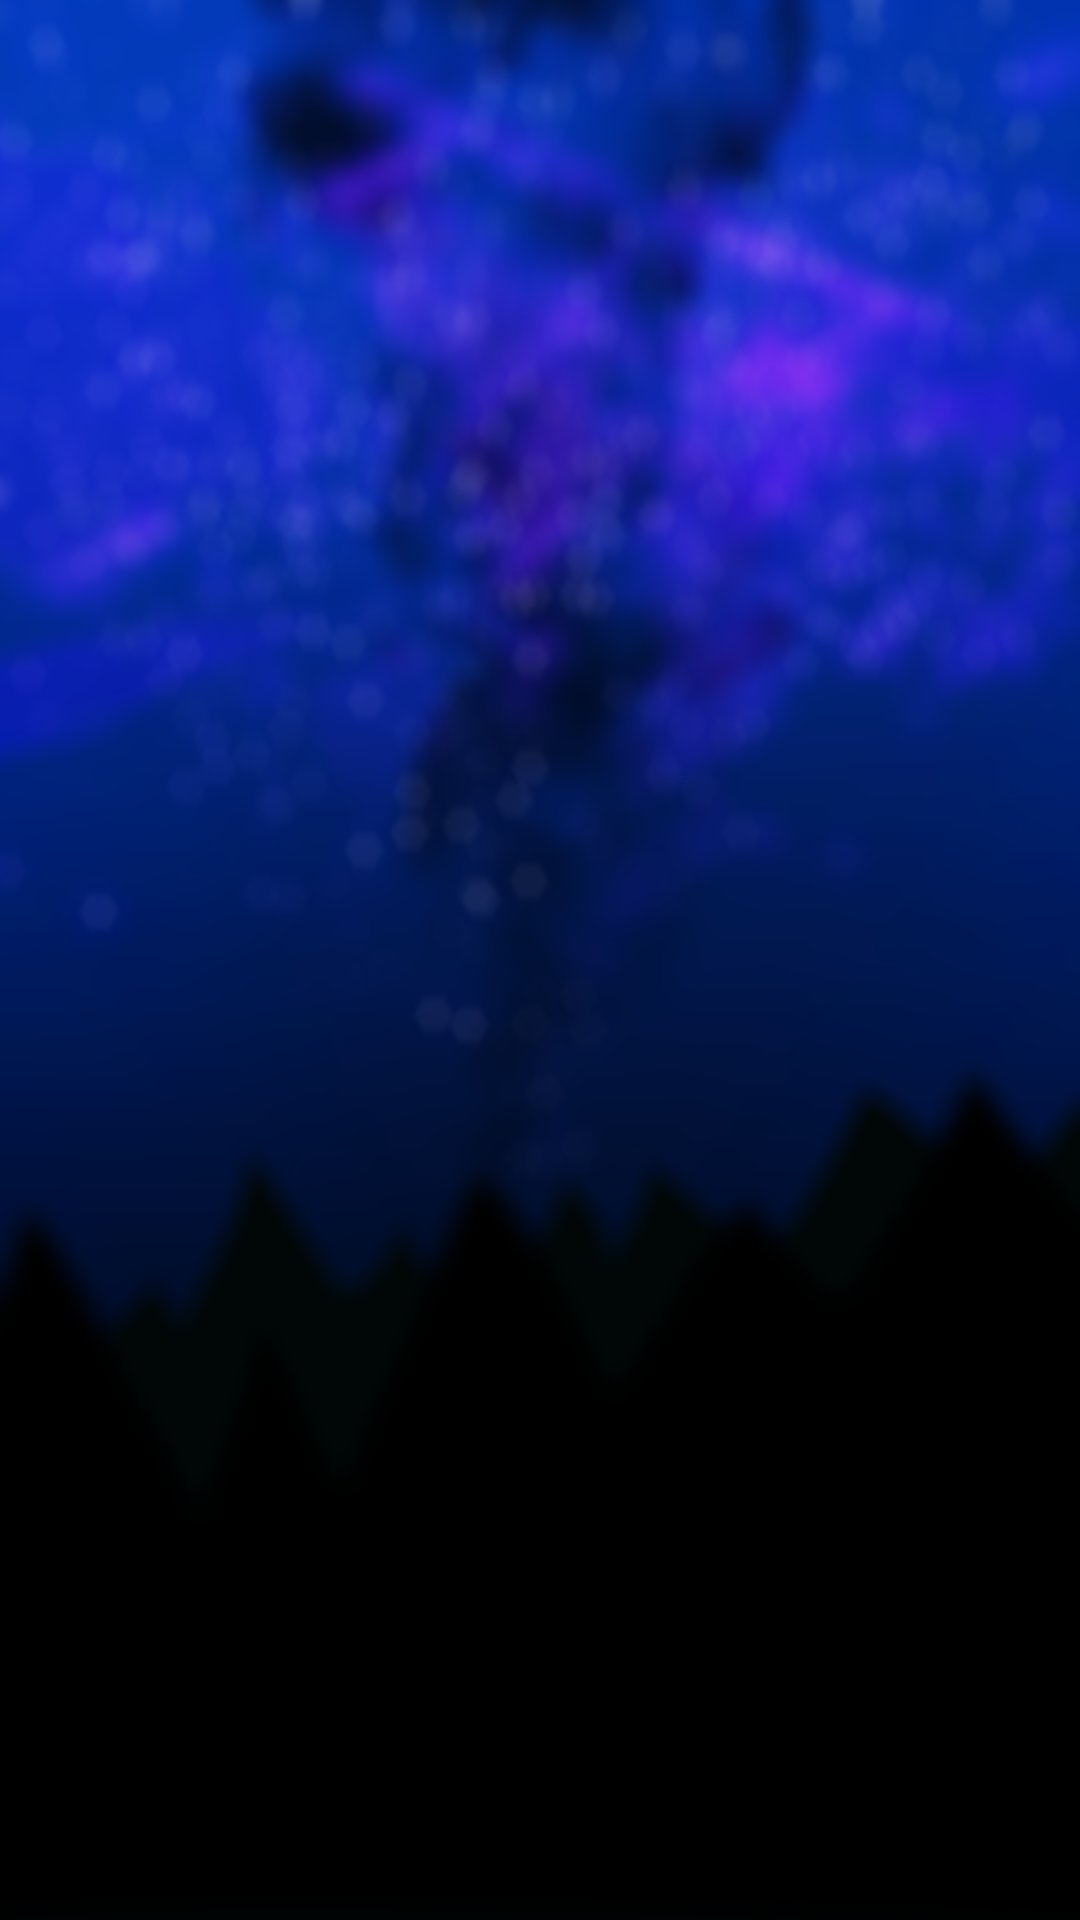

Here is an Android app screen rendered from its layout file. Give the layout XML and the strings, colors and styles it references.
<!-- AndroidManifest.xml: application theme AppTheme -->
<!-- res/layout/activity_sleep_dream_input.xml -->
<?xml version="1.0" encoding="utf-8"?>
<RelativeLayout xmlns:android="http://schemas.android.com/apk/res/android"
    xmlns:tools="http://schemas.android.com/tools"
    android:id="@+id/dream_adding_frame"
    android:layout_width="wrap_content"
    android:layout_height="match_parent"
    android:background="@drawable/bg_night_blur"
    tools:context=".activities.SleepDreamInputActivity">

    <androidx.viewpager.widget.ViewPager
        android:id="@+id/sleep_dream_input_vp"
        android:layout_width="match_parent"
        android:layout_height="wrap_content" />


</RelativeLayout>
<!-- resources referenced by this layout -->
<resources>
  <!-- drawable bg_night_blur: png bitmap (drawable, 128940 bytes) -->
  <style name="AppTheme" parent="Theme.AppCompat.Light.NoActionBar">
          
          <item name="colorPrimary">#FFFFFF</item>
          <item name="colorPrimaryDark">#000000</item>
          <item name="colorAccent">@color/txt_glow</item>
      </style>
  <color name="txt_glow">#00BCD4</color>
</resources>
